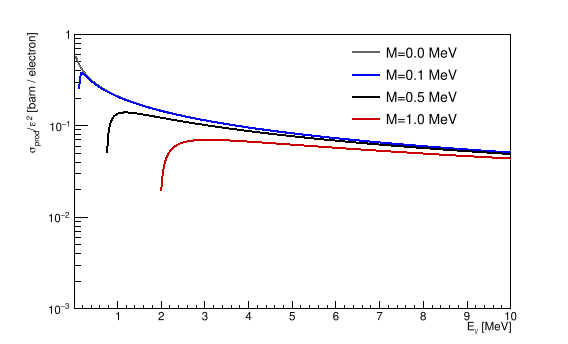

Source data for this figure (header and first rows):
energy_MeV, mass_MeV, cross_section_cm2, branching_coefficient
0.04, 0, 5.787382054663342e-25, 1
0.08, 0, 5.172854142179025e-25, 1
0.12, 0, 4.712719865929037e-25, 1
0.16, 0, 4.353860842433928e-25, 1
0.2, 0, 4.064824707288815e-25, 1
0.24, 0, 3.825920502695442e-25, 1
0.28, 0, 3.624242441624194e-25, 1
0.32, 0, 3.451000809923791e-25, 1
0.36, 0, 3.300010613480862e-25, 1
0.4, 0, 3.166795741985027e-25, 1
0.44, 0, 3.048036766233156e-25, 1
0.48, 0, 2.941218801905565e-25, 1
0.52, 0, 2.844400178127883e-25, 1
0.56, 0, 2.756056422062484e-25, 1
0.6, 0, 2.674972548322386e-25, 1
0.64, 0, 2.60016712189565e-25, 1
0.68, 0, 2.530837700287635e-25, 1
0.72, 0, 2.466320958725433e-25, 1
0.76, 0, 2.406063088899816e-25, 1
0.8, 0, 2.349597508958649e-25, 1
0.84, 0, 2.296527858097063e-25, 1
0.88, 0, 2.246514865827002e-25, 1
0.92, 0, 2.199266099851378e-25, 1
0.96, 0, 2.154527878762961e-25, 1
1, 0, 2.112078831296409e-25, 1
1.04, 0, 2.071724721185186e-25, 1
1.08, 0, 2.033294254401669e-25, 1
1.12, 0, 1.996635655960981e-25, 1
1.16, 0, 1.961613854769522e-25, 1
1.2, 0, 1.928108152782507e-25, 1
1.24, 0, 1.896010282843814e-25, 1
1.28, 0, 1.86522278069156e-25, 1
1.32, 0, 1.835657612608611e-25, 1
1.36, 0, 1.807235012419964e-25, 1
1.4, 0, 1.779882490953116e-25, 1
1.44, 0, 1.753533988383234e-25, 1
1.48, 0, 1.728129145595065e-25, 1
1.52, 0, 1.703612675186654e-25, 1
1.56, 0, 1.679933816298516e-25, 1
1.6, 0, 1.657045860287459e-25, 1
1.64, 0, 1.634905736536862e-25, 1
1.68, 0, 1.613473649527061e-25, 1
1.72, 0, 1.592712759773497e-25, 1
1.76, 0, 1.572588902449025e-25, 1
1.8, 0, 1.553070338495814e-25, 1
1.84, 0, 1.534127533845409e-25, 1
1.88, 0, 1.515732963037044e-25, 1
1.92, 0, 1.497860934081162e-25, 1
1.96, 0, 1.480487431878823e-25, 1
2, 0, 1.463589977895352e-25, 1
2.04, 0, 1.447147504111889e-25, 1
2.08, 0, 1.431140239552448e-25, 1
2.12, 0, 1.415549607915689e-25, 1
2.16, 0, 1.400358135036857e-25, 1
2.2, 0, 1.385549365072454e-25, 1
2.24, 0, 1.371107784442662e-25, 1
2.28, 0, 1.357018752688589e-25, 1
2.32, 0, 1.343268439506101e-25, 1
2.36, 0, 1.329843767308112e-25, 1
2.4, 0, 1.316732358745113e-25, 1
... 940 more rows
